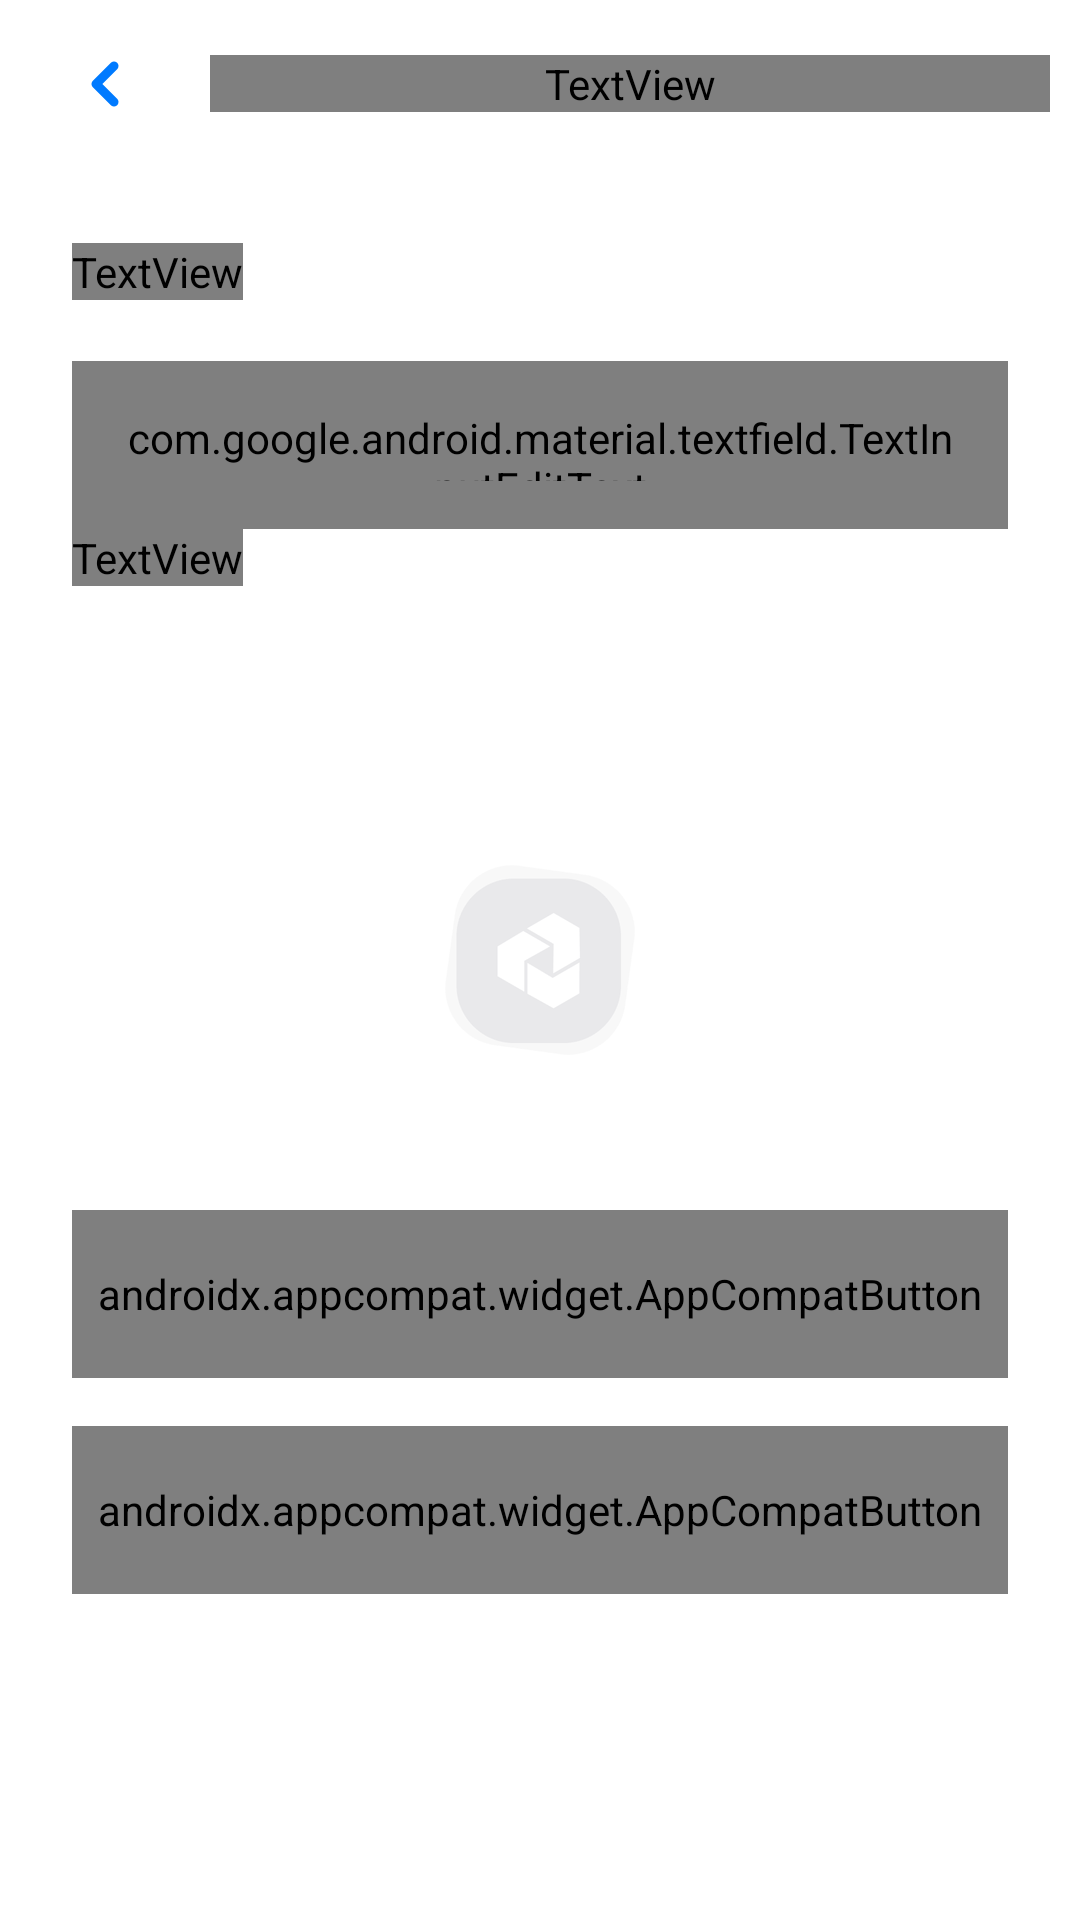

Produce the Android XML layout that renders to this screen, including the resource entries it uses.
<!-- AndroidManifest.xml: application theme Theme.Multitasker.Launcher -->
<!-- res/layout/create_category_fragment.xml -->
<?xml version="1.0" encoding="utf-8"?>
<androidx.constraintlayout.widget.ConstraintLayout xmlns:android="http://schemas.android.com/apk/res/android"
    xmlns:app="http://schemas.android.com/apk/res-auto"
    xmlns:tools="http://schemas.android.com/tools"
    android:layout_width="match_parent"
    android:layout_height="match_parent">

    <include
        android:id="@+id/toolbar"
        layout="@layout/main_toolbar"
        tools:layout_editor_absoluteX="32dp"
        tools:layout_editor_absoluteY="164dp" />

    <com.google.android.material.textfield.TextInputLayout
        android:id="@+id/til_name"
        style="@style/TextInput"
        android:layout_width="match_parent"
        android:layout_height="wrap_content"
        android:layout_marginHorizontal="24dp"
        android:layout_marginTop="48dp"
        app:boxStrokeErrorColor="@color/red"
        app:errorEnabled="true"
        app:errorTextColor="@color/red"
        app:hintEnabled="false"
        app:layout_constraintEnd_toEndOf="parent"
        app:layout_constraintStart_toStartOf="parent"
        app:layout_constraintTop_toBottomOf="@+id/toolbar">

        <com.google.android.material.textfield.TextInputEditText
            android:id="@+id/et_edit_name"
            android:layout_width="match_parent"
            android:layout_height="56dp"
            android:fontFamily="@font/ubuntu_medium"
            android:hint="@string/name_category_hint"
            android:maxLength="100"
            android:padding="16dp"
            android:textColor="@color/light_black"
            android:textSize="16sp" />
    </com.google.android.material.textfield.TextInputLayout>

    <TextView
        android:id="@+id/tv_name_category"
        android:layout_width="wrap_content"
        android:layout_height="wrap_content"
        android:layout_marginBottom="4dp"
        android:fontFamily="@font/ubuntu_medium"
        android:text="@string/name_category"
        android:textSize="14sp"
        app:layout_constraintBottom_toTopOf="@+id/til_name"
        app:layout_constraintStart_toStartOf="@+id/til_name" />

    <TextView
        android:id="@+id/tv_select_color_category"
        android:layout_width="wrap_content"
        android:layout_height="wrap_content"
        android:fontFamily="@font/ubuntu_medium"
        android:text="@string/select_color_category"
        android:textSize="14sp"
        app:layout_constraintStart_toStartOf="@+id/til_name"
        app:layout_constraintTop_toBottomOf="@+id/til_name" />

    <androidx.recyclerview.widget.RecyclerView
        android:id="@+id/rv_color_category"
        android:layout_width="match_parent"
        android:layout_height="wrap_content"
        android:layout_marginTop="16dp"
        app:layoutManager="androidx.recyclerview.widget.GridLayoutManager"
        app:layout_constraintEnd_toEndOf="parent"
        app:layout_constraintStart_toStartOf="parent"
        app:layout_constraintTop_toBottomOf="@+id/tv_select_color_category"
        app:layout_goneMarginTop="16dp"
        app:spanCount="5"
        tools:itemCount="10"
        tools:listitem="@layout/recycler_item_color" />

    <androidx.appcompat.widget.AppCompatButton
        android:id="@+id/btn_create_category"
        style="@style/ColoredButton"
        android:layout_width="0dp"
        android:layout_height="56dp"
        android:layout_marginHorizontal="24dp"
        android:layout_marginBottom="16dp"
        android:background="@drawable/background_black_button_enabled"
        android:paddingVertical="18dp"
        android:text="@string/create_category_"
        android:textAllCaps="false"
        android:textColor="@color/white"
        app:layout_constraintBottom_toTopOf="@+id/btn_cancel"
        app:layout_constraintEnd_toEndOf="parent"
        app:layout_constraintStart_toStartOf="parent" />

    <androidx.appcompat.widget.AppCompatButton
        android:id="@+id/btn_cancel"
        style="@style/buttonH100"
        android:layout_width="0dp"
        android:layout_height="56dp"
        android:layout_marginHorizontal="24dp"
        android:background="@drawable/background_gray_button"
        android:paddingVertical="18dp"
        android:text="@string/cancel_"
        android:textAllCaps="false"
        android:textColor="@color/black"
        app:layout_constraintBottom_toBottomOf="parent"
        app:layout_constraintEnd_toEndOf="parent"
        app:layout_constraintStart_toStartOf="parent"
        app:layout_constraintTop_toTopOf="parent"
        app:layout_constraintVertical_bias="0.814" />

    <ProgressBar
        android:id="@+id/progressBar"
        android:layout_width="wrap_content"
        android:layout_height="wrap_content"
        android:layout_gravity="center"
        android:visibility="gone"
        app:layout_constraintBottom_toBottomOf="parent"
        app:layout_constraintEnd_toEndOf="parent"
        app:layout_constraintStart_toStartOf="parent"
        app:layout_constraintTop_toTopOf="parent"
        tools:ignore="MissingConstraints" />
</androidx.constraintlayout.widget.ConstraintLayout>
<!-- res/layout/main_toolbar.xml (included above) -->
<?xml version="1.0" encoding="utf-8"?>
<androidx.appcompat.widget.Toolbar xmlns:android="http://schemas.android.com/apk/res/android"
    xmlns:tools="http://schemas.android.com/tools"
    android:id="@+id/tb_profile"
    android:layout_width="match_parent"
    android:layout_height="wrap_content">

    <androidx.appcompat.widget.AppCompatImageButton
        android:id="@+id/ib_navigation_icon"
        android:layout_width="wrap_content"
        android:layout_height="wrap_content"
        android:layout_gravity="start"
        android:layout_marginStart="30dp"
        android:background="@null"
        android:tint="@color/acent"
        tools:src="@drawable/ic_chevron_left" />

    <FrameLayout
        android:id="@+id/fl_title_container"
        android:layout_width="wrap_content"
        android:layout_height="wrap_content"
        android:stateListAnimator="@null"
        android:visibility="visible">

        <TextView
            android:id="@+id/tv_title"
            android:maxLines="1"
            android:ellipsize="end"
            android:layout_width="280dp"
            android:layout_height="wrap_content"
            android:layout_marginStart="30dp"
            android:fontFamily="@font/ubuntu_medium"
            android:gravity="left"
            android:textColor="@color/logo_color"
            android:textSize="24sp"
            tools:text="@string/edit_name" />
    </FrameLayout>

    <androidx.appcompat.widget.AppCompatImageButton
        android:id="@+id/ib_action"
        android:layout_width="wrap_content"
        android:layout_height="wrap_content"
        android:layout_gravity="end"
        android:layout_marginEnd="24dp"
        android:background="@null"
        android:src="@drawable/ic_plus"
        android:tint="@color/acent"
        android:visibility="gone" />
</androidx.appcompat.widget.Toolbar>
<!-- res/layout/recycler_item_color.xml (included above) -->
<?xml version="1.0" encoding="utf-8"?>
<androidx.constraintlayout.widget.ConstraintLayout xmlns:android="http://schemas.android.com/apk/res/android"
    xmlns:app="http://schemas.android.com/apk/res-auto"
    android:layout_width="match_parent"
    android:layout_height="wrap_content"
    android:paddingBottom="8dp">

    <androidx.appcompat.widget.AppCompatImageView
        android:id="@+id/iv_item_color"
        style="@style/RecyclerCategoryColor"
        android:layout_width="40dp"
        android:layout_height="40dp"
        app:layout_constraintBottom_toBottomOf="parent"
        app:layout_constraintEnd_toEndOf="parent"
        app:layout_constraintStart_toStartOf="parent"
        app:layout_constraintTop_toTopOf="parent" />

    <androidx.appcompat.widget.AppCompatImageView
        android:id="@+id/iv_item_check"
        style="@style/RecyclerCategoryColorCheck"
        android:layout_width="40dp"
        android:layout_height="40dp"
        app:layout_constraintBottom_toBottomOf="parent"
        app:layout_constraintEnd_toEndOf="@+id/iv_item_color"
        app:layout_constraintStart_toStartOf="@+id/iv_item_color"
        app:layout_constraintTop_toTopOf="@+id/iv_item_color" />
</androidx.constraintlayout.widget.ConstraintLayout>
<!-- resources referenced by this layout -->
<resources>
  <color name="acent">#007AFF</color>
  <color name="black">#000000</color>
  <color name="light_black">#222130</color>
  <color name="logo_color">#222130</color>
  <color name="red">#FF0000</color>
  <color name="white">#FFFFFFFF</color>
  <!-- drawable background_gray_button (drawable) -->
  <?xml version="1.0" encoding="utf-8"?>
  <shape xmlns:android="http://schemas.android.com/apk/res/android"
      android:shape="rectangle"
      android:tint="@color/light_gray">
      <corners android:radius="10dp" />
      <solid android:color="@color/black" />
  </shape>
  <string name="cancel_">Отменить</string>
  <string name="create_category_">Создать категорию</string>
  <string name="edit_name">Редактировать имя</string>
  <string name="name_category">НАЗВАНИЕ КАТЕГОРИИ</string>
  <string name="name_category_hint">Введите название категории</string>
  <string name="select_color_category">ВЫБЕРИТЕ ЦВЕТ КАТЕГОРИИ</string>
  <style name="ColoredButton" parent="buttonH100">
          <item name="android:background">@drawable/background_black_button_enabled</item>
          <item name="android:textAllCaps">false</item>
          <item name="android:gravity">center</item>
          <item name="android:padding">8dp</item>
          <item name="android:stateListAnimator">@null</item>
      </style>
  <style name="RecyclerCategoryColor">
          <item name="android:background">@drawable/item_color_category</item>
  
          <item name="android:stateListAnimator">@null</item>
      </style>
  <style name="RecyclerCategoryColorCheck">
          <item name="android:background">@drawable/item_color_category_check</item>
  
          <item name="android:stateListAnimator">@null</item>
      </style>
  <style name="TextInput" parent="Widget.MaterialComponents.TextInputLayout.OutlinedBox">
          <item name="shapeAppearance">@style/ShapeAppearance.TextInput.SmallComponent</item>
          <item name="boxStrokeColor">@color/input_field_border_color</item>
      </style>
  <style name="buttonH100">
          <item name="android:textAllCaps">false</item>
          <item name="android:textSize">16sp</item>
          <item name="android:fontFamily">@font/ubuntu_medium</item>
      </style>
  <style name="Theme.Multitasker.Launcher">
          <item name="android:windowBackground">@drawable/launch_splash</item>
      </style>
  <color name="light_gray">#D8D8D8</color>
  <!-- drawable item_color_category (drawable) -->
  <?xml version="1.0" encoding="utf-8"?>
  <selector xmlns:android="http://schemas.android.com/apk/res/android">
      <item android:drawable="@drawable/ic_choose_color_true" android:state_selected="true" />
      <item android:drawable="@drawable/ic_choose_color_false" android:state_selected="false" />
  </selector>
  <!-- drawable item_color_category_check (drawable) -->
  <?xml version="1.0" encoding="utf-8"?>
  <selector xmlns:android="http://schemas.android.com/apk/res/android">
      <item android:drawable="@drawable/item_color_category_check_true" android:state_selected="true" />
      <item android:drawable="@drawable/item_color_category_check_false" android:state_selected="false" />
  </selector>
  <style name="ShapeAppearance.TextInput.SmallComponent" parent="ShapeAppearance.MaterialComponents.SmallComponent">
          <item name="cornerFamily">rounded</item>
          <item name="cornerSize">10dp</item>
      </style>
  <!-- drawable launch_splash (drawable) -->
  <layer-list xmlns:android="http://schemas.android.com/apk/res/android"
      android:opacity="opaque">
      <item android:drawable="@android:color/white" />
      <item>
          <bitmap
              android:gravity="center"
              android:src="@drawable/splash" />
      </item>
  </layer-list>
  <color name="trans">#00000000</color>
</resources>
